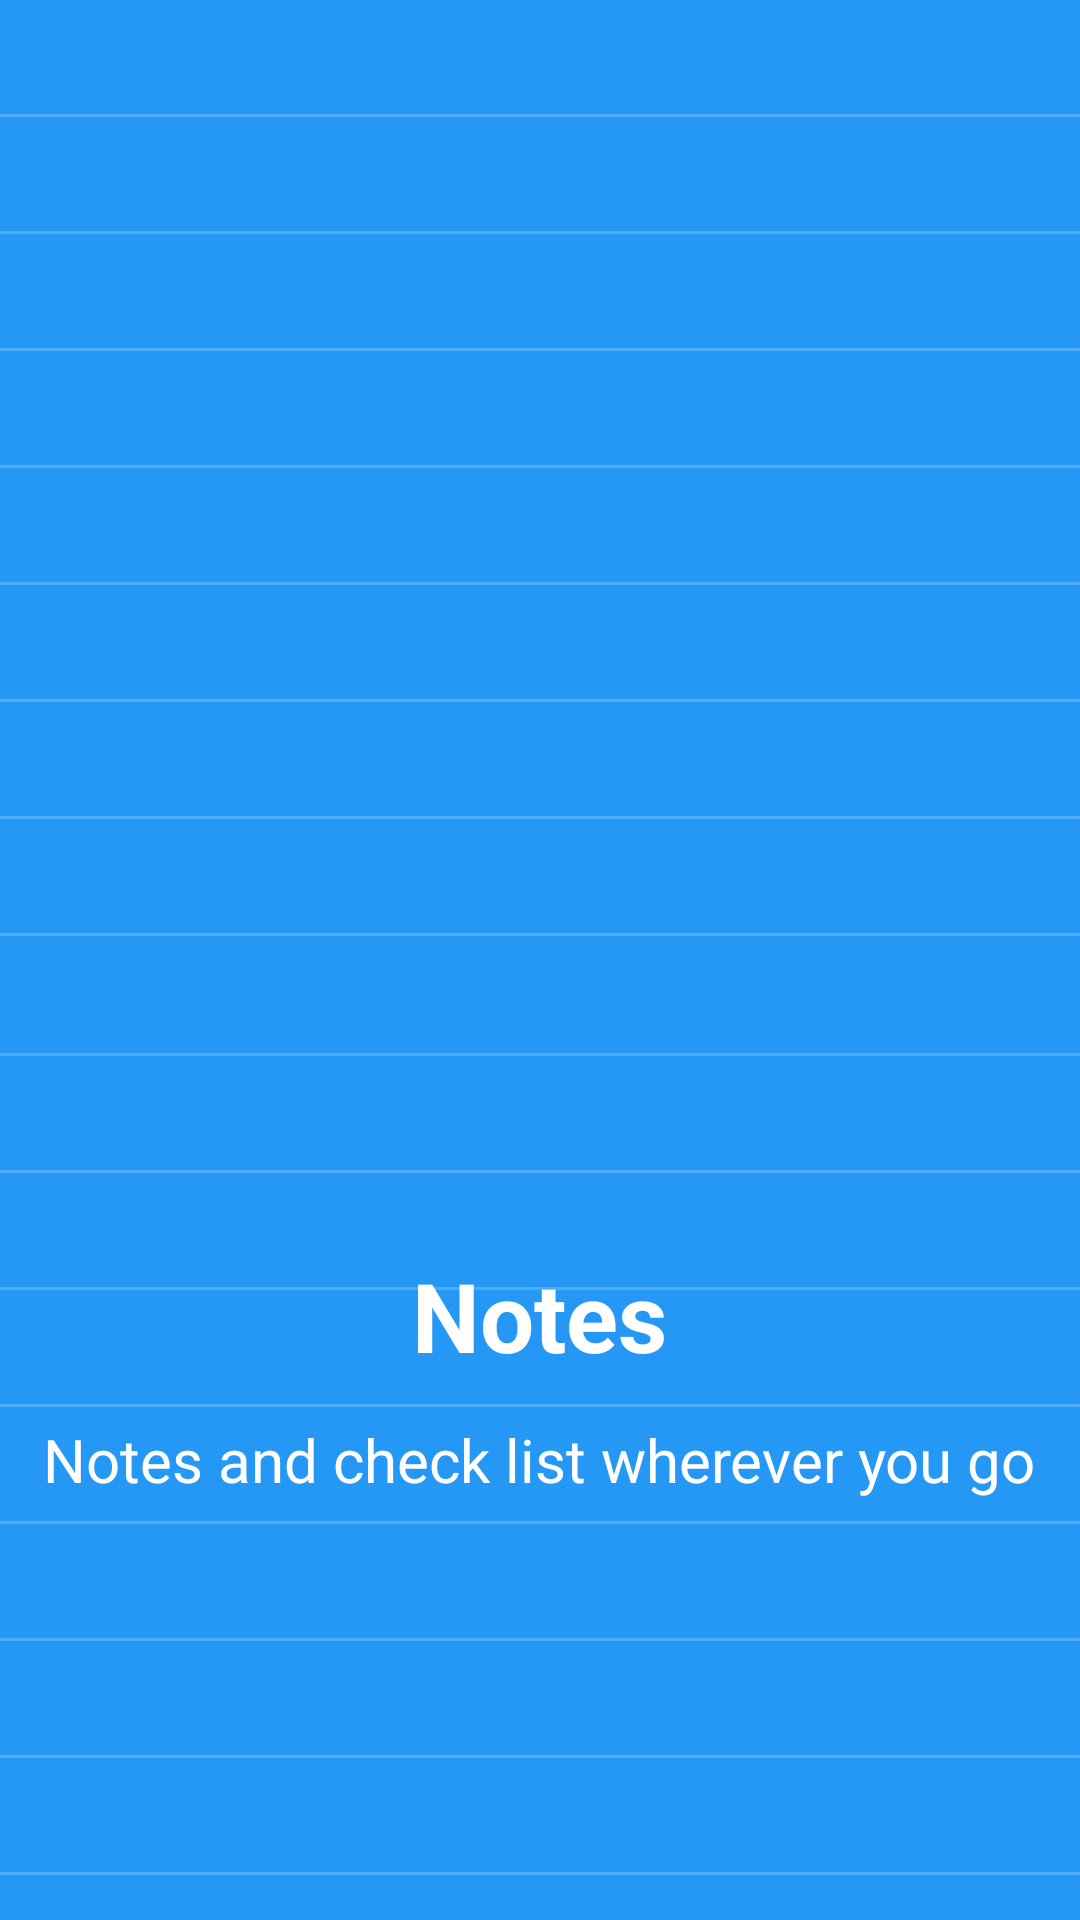

Layout XML and referenced resources for this Android screen:
<!-- AndroidManifest.xml: application theme Theme.Note -->
<!-- res/layout/screen_splash.xml -->
<?xml version="1.0" encoding="utf-8"?>
<FrameLayout xmlns:android="http://schemas.android.com/apk/res/android"
    xmlns:app="http://schemas.android.com/apk/res-auto"
    xmlns:tools="http://schemas.android.com/tools"
    android:layout_width="match_parent"
    android:layout_height="match_parent"
    tools:context=".presentation.ui.screen.SplashScreen">

    <ImageView
        android:id="@+id/iv_splash"
        android:layout_width="match_parent"
        android:layout_height="match_parent"
        android:scaleType="fitXY"
        app:srcCompat="@drawable/splash_bg" />

    <androidx.appcompat.widget.AppCompatTextView
        android:layout_width="wrap_content"
        android:layout_height="wrap_content"
        android:layout_gravity="center|bottom"
        android:layout_marginBottom="180dp"
        android:gravity="center"
        android:text="@string/notes"
        android:textColor="@color/white"
        android:textSize="32sp"
        android:textStyle="bold" />

    <androidx.appcompat.widget.AppCompatTextView
        android:layout_width="wrap_content"
        android:layout_height="wrap_content"
        android:layout_gravity="center|bottom"
        android:layout_marginBottom="140dp"
        android:gravity="center"
        android:text="@string/splash"
        android:textColor="@color/white"
        android:textSize="20sp" />

</FrameLayout>
<!-- resources referenced by this layout -->
<resources>
  <color name="white">#FFFFFFFF</color>
  <!-- drawable splash_bg (drawable) -->
  <vector xmlns:android="http://schemas.android.com/apk/res/android"
      android:width="24dp"
      android:height="24dp"
      android:autoMirrored="true"
      android:viewportWidth="360"
      android:viewportHeight="640">
      <path
          android:fillColor="#2597f5"
          android:fillType="evenOdd"
          android:pathData="M0,0h360v640H0z" />
      <path
          android:fillAlpha="0.2"
          android:fillColor="#00000000"
          android:fillType="evenOdd"
          android:pathData="M0,38.5h360M0,77.5h360M0,116.5h360M0,155.5h360M0,194.5h360M0,233.5h360M0,272.5h360M0,311.5h360M0,351.5h360M0,390.5h360M0,429.5h360M0,468.5h360M0,507.5h360M0,546.5h360M0,585.5h360M0,624.5h360"
          android:strokeWidth="1"
          android:strokeAlpha="0.2"
          android:strokeColor="#fff"
          android:strokeLineCap="square" />
  </vector>
  <string name="notes">Notes</string>
  <string name="splash">Notes and check list wherever you go</string>
  <style name="Theme.Note" parent="Theme.MaterialComponents.Light.NoActionBar">
          
          <item name="colorPrimary">@color/purple_500</item>
          <item name="colorPrimaryVariant">#165B93</item>
          <item name="colorOnPrimary">@color/white</item>
          
          <item name="colorSecondary">@color/teal_200</item>
          <item name="colorSecondaryVariant">@color/teal_700</item>
          <item name="colorOnSecondary">@color/black</item>
          
          <item name="android:statusBarColor" tools:targetApi="l">?attr/colorPrimaryVariant</item>
  
          <item name="android:navigationBarColor">#0093c4</item>
          
      </style>
  <color name="purple_500">#FF6200EE</color>
  <color name="teal_200">#FF03DAC5</color>
  <color name="teal_700">#FF018786</color>
  <color name="black">#FF000000</color>
</resources>
